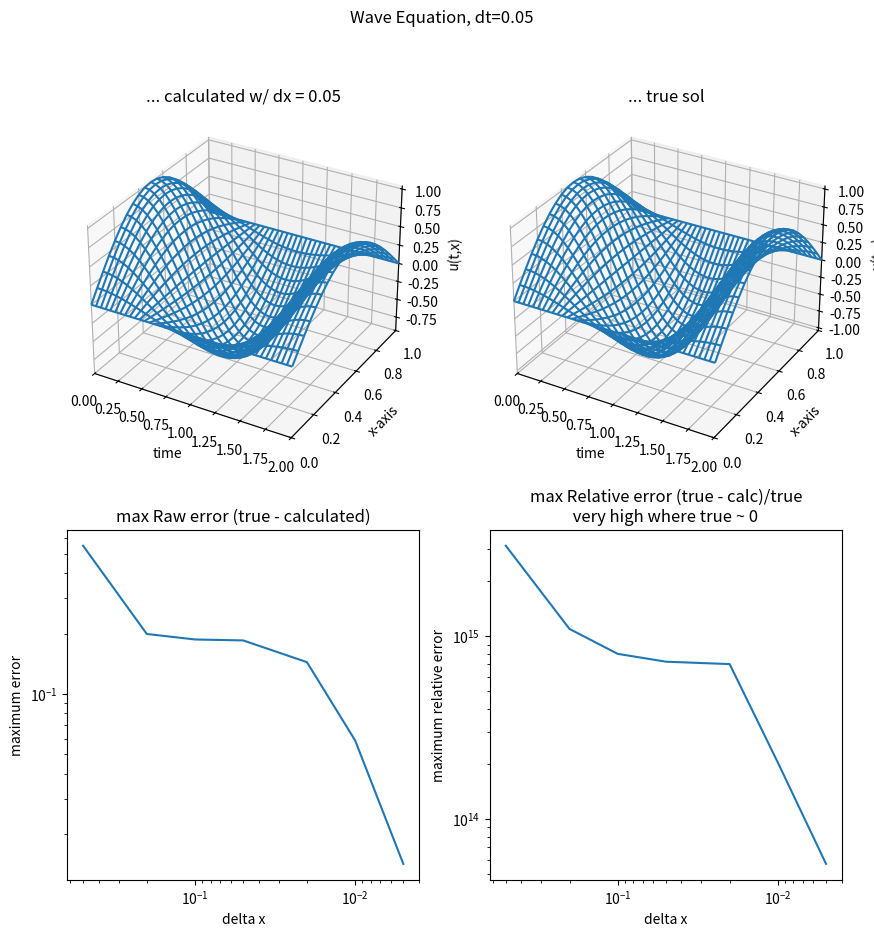

Generate this figure with matplotlib:
import numpy as np
import scipy.integrate as sci
import matplotlib.pyplot as pt
from mpl_toolkits.mplot3d import Axes3D


######## ######## ####### #######
# PARAMETERS

# boundaries
xMin = 0
xMax = 1.0
tMin = 0
tMax = 2.0

# boundary conditions
bc_xMin = 0
bc_xMax = 0

# step sizes
dx_reasonable = 0.05
dx_range = [0.5, 0.2, 0.1, 0.05, 0.02, 0.01, 0.005]#, 0.008, 0.002, 0.001]
dt = 0.05
######## ######## ####### #######


######## ######## ####### #######
# ANCILLARY FUNCTIONS

# Create u(t,x) & partial du/dt from init conds
def initializeU(fdt, fdx) :
	ft = np.arange(tMin, tMax+fdt, fdt)
	fx = np.arange(xMin, xMax+fdx, fdx)
	tLen = len(ft)
	xLen = len(fx)
	u_tx = np.zeros((tLen, xLen))

	# Apply the initial conditions
	u_tx[0,:] = np.sin( np.multiply(np.pi, fx))
	u_tx[1,:] = u_tx[0,:]

	# Apply the boundary conditions
	u_tx[:,0] = np.repeat( bc_xMin, tLen )
	u_tx[:,xLen-1] = np.repeat( bc_xMax, tLen)

	return u_tx
#end def ####### ####### ########

# The exact solution (for error comparison)
def getTrueSol(fdt, fdx) :
	ft = np.arange(tMin, tMax+fdt, fdt)
	fx = np.arange(xMin, xMax+fdx, fdx)
	term1 = np.cos( np.multiply(np.pi, ft) )
	term1 = np.reshape(term1, (len(term1), 1) )
	term2 = np.sin( np.multiply(np.pi, fx) )
	uRet = np.multiply(term1, term2)
	# Apply the boundary conditions
	uRet[:,0] = np.repeat( bc_xMin, len(ft) )
	uRet[:,len(fx)-1] = np.repeat( bc_xMax, len(ft))
	return uRet
#end def ####### ####### ########

# Apply the "method of lines"
def applySemiDiscreteSys(fu, fdt, fdx) :
	uRet = np.copy(fu)
	tLen, xLen = uRet.shape
	a = 1
	b = xLen-1

	# each column will be solved with ode solver
	u0 = fu[0,a:b]
	prevData = [u0, 0.0, u0, 0.0]

	# create the time steps
	ft = np.arange(tMin, tMax+fdt, fdt)
	# solve each line in time
	u_t = sci.odeint( f_SemiDisc, u0, ft, args=(fdt, fdx, prevData) )

	uRet[:,a:b] = u_t
	return uRet
#end def ####### ####### ########

# First solve u_xx, then get ut_k+1, average for ut_k
# The system of ODEs to solve u' = ...
def f_SemiDisc(u_k, t_k, fdt, fdx, prevData) :
	xLen = len(u_k)

	# get the ut_k-1 & dt
	ut_kMin = prevData[0]
	t_kMin = prevData[1]
	dt = t_k - t_kMin
	if t_k == 0 :
		ut_kMin = np.zeros(xLen)

	# Solve for u_xx
	denom = (fdx * fdx)
	A = np.multiply( -2, np.eye(xLen) )
	A = np.add(A, np.eye((xLen), k=1))
	A = np.add(A, np.eye((xLen), k=-1))
	u_xx = np.dot(A, u_k)
	u_xx = np.divide(u_xx, denom)
	#NOTE: u_xx == u_tt

	# Find ut_k+1 using u_xx & ut_k-1
	ut_kPlus = np.multiply(u_xx, (2 * dt))
	ut_kPlus = np.add(ut_kPlus, ut_kMin)

	# Averge the two to get ut_k
	ut_k = np.add(ut_kPlus, ut_kMin)
	ut_k = np.divide(ut_k, 2)

	# Save this round's data for the next one
	prevData[0] = ut_k
	prevData[1] = t_k

	return ut_k
#end def ####### ####### ########

# Plot the results for u(t,x) as 3d mesh
def plotMeshGrid(fFig, fu, fdt, fdx, fTitle) :
	ft = np.arange(tMin, tMax+dt, dt)
	fx = np.arange(xMin, xMax+dx, dx)
	mx, mt = np.meshgrid(fx, ft)
	fFig.plot_wireframe(mt, mx, fu, cstride=1)
	fFig.set_xlabel('time')
	fFig.set_xlim([tMin, tMax])
	fFig.set_ylabel('x-axis')
	fFig.set_ylim([xMin, xMax])
	fFig.set_zlabel('u(t,x)')
	fFig.set_title(fTitle)
	return
#end def ####### ####### ########

# Find error b/t expected & calculated surfaces
def getMaxRelError(fbase, fcalc) :
	# Calculate the error
	err = np.subtract(fcalc, fbase)
	err = np.abs(err)
	# Extract the single maximum error b/t calc & base
	mErr = np.amax(err)

	# remove the boundaries (identically zero, also no error)
	a = 1
	b = fbase.shape[1] - 1
	# tFinal = fbase.shape[0]-1
	ubase = fbase[:,a:b]
	ucalc = fcalc[:,a:b]
	# Calculate the relative error
	relErr = np.divide(np.subtract(ucalc, ubase), ubase)
	relErr = np.abs(relErr)
	# Extract the single maximum relative error b/t calc & base
	mRelErr = np.amax(relErr)

	return mErr, mRelErr
#end def ####### ####### ########



######## ######## ####### #######
# PRIMARY FUNCTION
print("")

# Prepare figure for plotting
fig = pt.figure(figsize=(10, 10))


# Draw the surface (calculated vs expected)
#	for a 'reasonable' dx
dx = dx_reasonable
u_tx = initializeU(dt, dx)
u_sol = applySemiDiscreteSys(u_tx, dt, dx)
u_true = getTrueSol(dt, dx)

# Plot the two surfaces
ax1 = fig.add_subplot(221, projection='3d')
figTit = '... calculated w/ dx = {}'.format(dx)
plotMeshGrid(ax1, u_sol, dt, dx, figTit)

ax2 = fig.add_subplot(222, projection='3d')
figTit = '... true sol'
plotMeshGrid(ax2, u_true, dt, dx, figTit)


# Compare error while varying dx
y1Plot = list()
y2Plot = list()
print("")
for dx in dx_range :
	u_tx = initializeU(dt, dx)
	u_sol = applySemiDiscreteSys(u_tx, dt, dx)
	u_true = getTrueSol(dt, dx)
	maxErr, maxRelErr = getMaxRelError(u_true, u_sol)

	# Print result to terminal
	print("at dx = {},  max error = {:.5f}".format(dx, maxErr))
	print("  max relative error = {:.1e}\n".format(maxRelErr))

	y1Plot.append(maxErr)
	y2Plot.append(maxRelErr)
#end loop


# Plot the resulting errors as function of dx
ax3 = fig.add_subplot(223)
ax3.plot(dx_range, y1Plot)
ax3.set_xlabel('delta x')
ax3.set_xscale('log')
ax3.invert_xaxis()
ax3.set_ylabel('maximum error')
ax3.set_yscale('log')
ax3.set_title('max Raw error (true - calculated)')

ax4 = fig.add_subplot(224)
ax4.plot(dx_range, y2Plot)
ax4.set_xlabel('delta x')
ax4.set_xscale('log')
ax4.invert_xaxis()
ax4.set_ylabel('maximum relative error')
ax4.set_yscale('log')
ax4.set_title('max Relative error (true - calc)/true' +
	'\n very high where true ~ 0 ')


fig.suptitle('Wave Equation, dt={}'.format(dt))
pt.show()